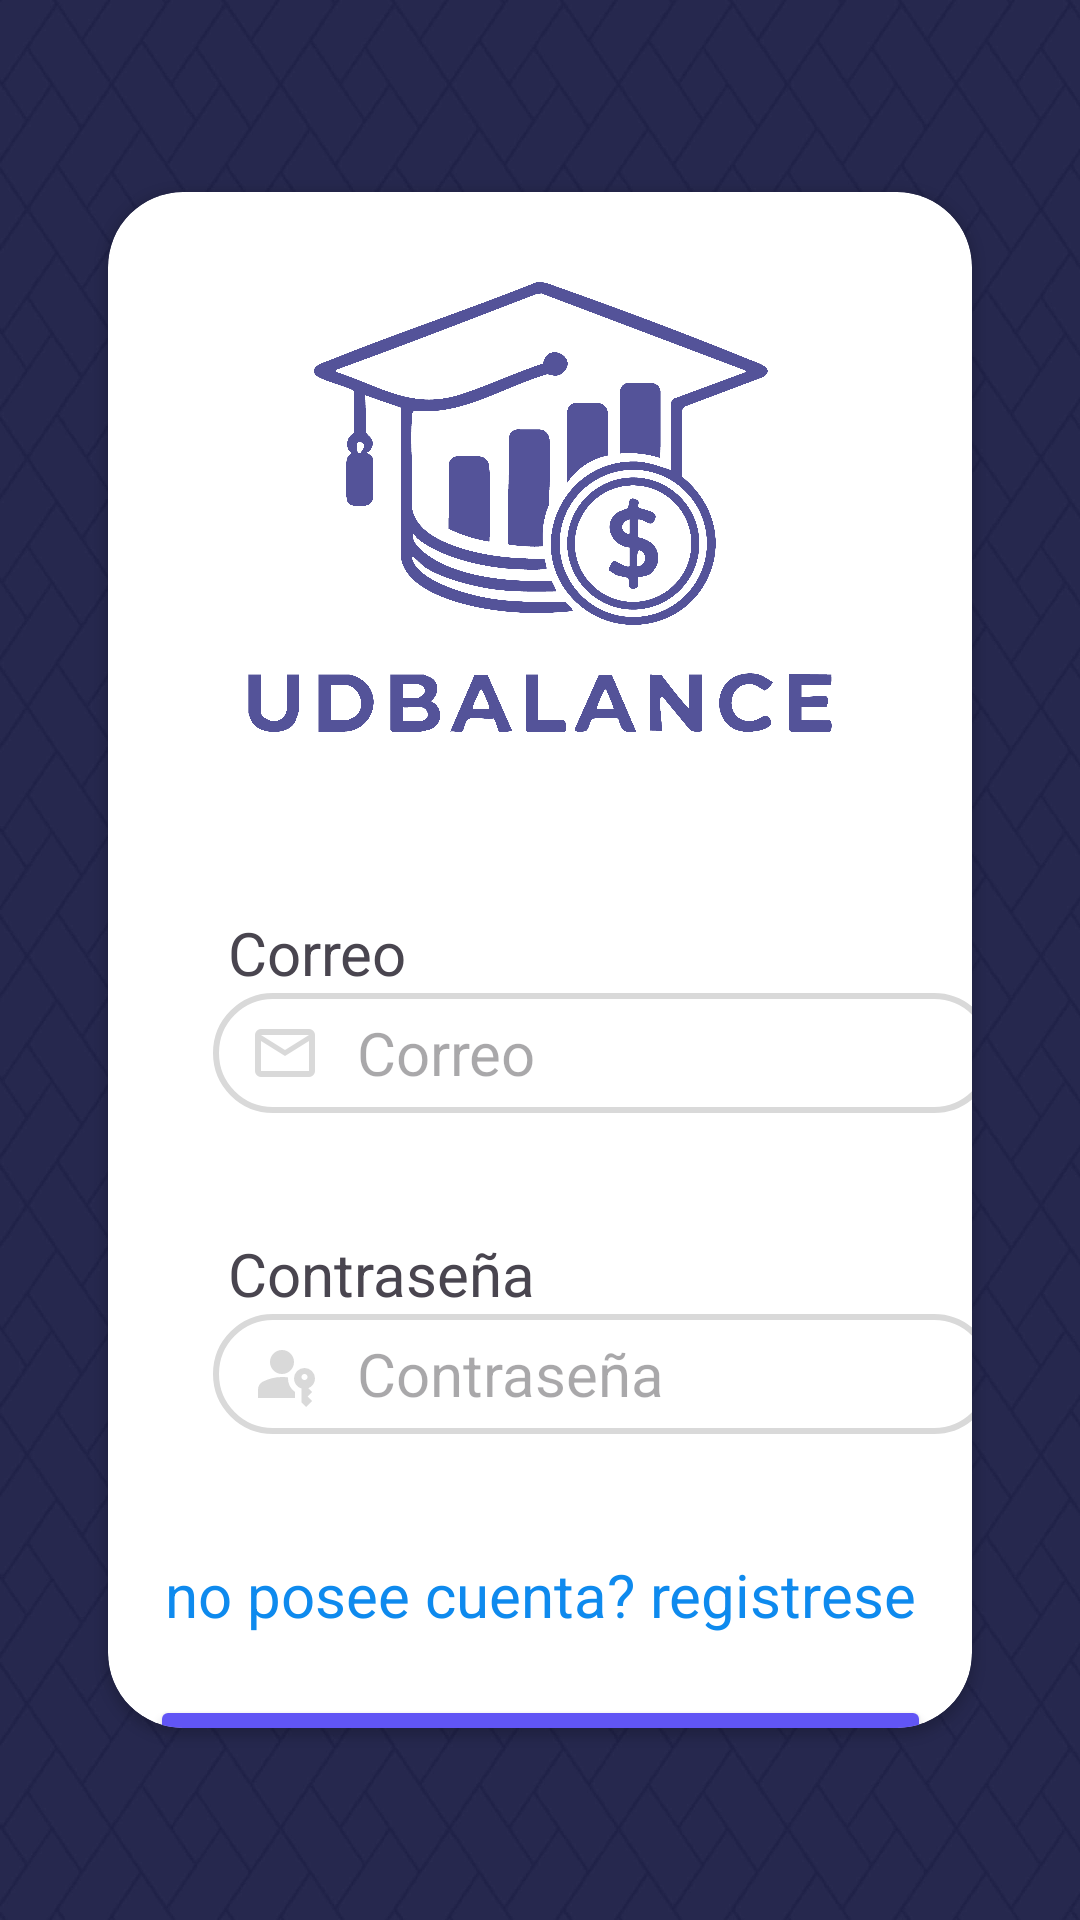

The Android layout XML behind this screen, and the referenced resources:
<!-- AndroidManifest.xml: application theme Theme.ProyectoDeCatedra -->
<!-- res/layout/activity_login.xml -->
<?xml version="1.0" encoding="utf-8"?>
<androidx.constraintlayout.widget.ConstraintLayout xmlns:android="http://schemas.android.com/apk/res/android"
    xmlns:app="http://schemas.android.com/apk/res-auto"
    xmlns:tools="http://schemas.android.com/tools"
    android:id="@+id/main"
    android:layout_width="match_parent"
    android:layout_height="match_parent"
    tools:context=".login"
    tools:ignore="HardcodedText"
    android:background="@drawable/fondologin">
    <androidx.constraintlayout.widget.Guideline
        android:id="@+id/techo"
        android:layout_width="match_parent"
        android:layout_height="match_parent"
        android:orientation="horizontal"
        app:layout_constraintGuide_percent="0.10"
        />
    <androidx.constraintlayout.widget.Guideline
        android:id="@+id/base"
        android:layout_width="match_parent"
        android:layout_height="match_parent"
        android:orientation="horizontal"
        app:layout_constraintGuide_percent="0.90"
        />

    <androidx.constraintlayout.widget.Guideline
        android:id="@+id/izquierda"
        android:layout_width="match_parent"
        android:layout_height="match_parent"
        android:orientation="vertical"
        app:layout_constraintGuide_percent="0.10"
        />

    <androidx.constraintlayout.widget.Guideline
        android:id="@+id/derecha"
        android:layout_width="match_parent"
        android:layout_height="match_parent"
        android:orientation="vertical"
        app:layout_constraintGuide_percent="0.90"
        />

    <androidx.cardview.widget.CardView
        app:cardCornerRadius="25dp"
        android:layout_width="0dp"
        android:layout_height="0dp"
        app:layout_constraintEnd_toEndOf="@+id/derecha"
        app:layout_constraintStart_toStartOf="@+id/izquierda"
        app:layout_constraintBottom_toBottomOf="@+id/base"
        app:layout_constraintTop_toTopOf="@+id/techo"
        >
        <androidx.constraintlayout.widget.ConstraintLayout
            android:layout_width="match_parent"
            android:layout_height="match_parent"
            >

            <ImageView
                android:id="@+id/logoimg"
                android:layout_width="200dp"
                android:layout_height="150dp"
                android:layout_marginTop="30dp"
                app:layout_constraintStart_toStartOf="parent"
                app:layout_constraintTop_toTopOf="parent"
                app:layout_constraintEnd_toEndOf="parent"
                android:contentDescription="Logo app"
                android:src="@drawable/logo"
                />

            <TextView
                android:id="@+id/correotxt"
                android:layout_width="wrap_content"
                android:layout_height="wrap_content"
                android:textSize="20sp"
                android:layout_marginTop="60dp"
                app:layout_constraintStart_toStartOf="parent"
                app:layout_constraintTop_toBottomOf="@+id/logoimg"
                android:layout_marginStart="40dp"
                android:text="Correo"
                />
            <EditText
                android:id="@+id/correoedit"
                android:layout_width="wrap_content"
                android:layout_height="40dp"
                android:textSize="20sp"
                android:ems="11"
                app:layout_constraintStart_toStartOf="parent"
                app:layout_constraintTop_toBottomOf="@+id/correotxt"
                android:layout_marginStart="35dp"
                android:inputType="textEmailAddress"
                android:hint="Correo"
                android:autofillHints="emailAddress"
                android:drawablePadding="12dp"
                android:paddingStart="12dp"
                android:drawableStart="@drawable/icono_mail"
                android:drawableTint="@color/selector_boxes"
                android:background="@drawable/selector_et_redondo"
                />
            <TextView
                android:id="@+id/passtxt"
                android:layout_width="wrap_content"
                android:layout_height="wrap_content"
                android:textSize="20sp"
                android:layout_marginTop="40dp"
                app:layout_constraintStart_toStartOf="parent"
                app:layout_constraintTop_toBottomOf="@+id/correoedit"
                android:layout_marginStart="40dp"
                android:text="Contraseña"
                />
            <EditText
                android:id="@+id/passhint"
                android:layout_width="wrap_content"
                android:layout_height="40dp"
                android:textSize="20sp"
                android:ems="11"
                app:layout_constraintStart_toStartOf="parent"
                app:layout_constraintTop_toBottomOf="@+id/passtxt"
                android:layout_marginStart="35dp"
                android:hint="Contraseña"
                android:drawablePadding="12dp"
                android:inputType="textPassword"
                android:autofillHints="false"
                android:paddingStart="12dp"
                android:drawableStart="@drawable/icono_pass"
                android:drawableTint="@color/selector_boxes"
                android:background="@drawable/selector_et_redondo"
                />
            <TextView
                android:id="@+id/registrolink"
                android:layout_width="wrap_content"
                android:layout_height="wrap_content"
                android:textSize="20sp"
                android:layout_marginTop="40dp"
                app:layout_constraintStart_toStartOf="parent"
                app:layout_constraintEnd_toEndOf="parent"
                app:layout_constraintTop_toBottomOf="@+id/passhint"
                android:clickable="true"
                android:focusable="true"
                android:autoLink="none"
                android:textColor="@color/celeste"
                android:text="no posee cuenta? registrese"
                />
            <Button
                android:id="@+id/btningresar"
                android:layout_width="wrap_content"
                android:layout_height="wrap_content"
                android:textSize="20sp"
                android:ems="11"
                android:layout_marginTop="20dp"
                app:layout_constraintStart_toStartOf="parent"
                app:layout_constraintEnd_toEndOf="parent"
                app:layout_constraintTop_toBottomOf="@+id/registrolink"
                android:autoLink="none"
                android:text="iniciar sesion"
                android:backgroundTint="@color/cyan"
                />
        </androidx.constraintlayout.widget.ConstraintLayout>
    </androidx.cardview.widget.CardView>

</androidx.constraintlayout.widget.ConstraintLayout>
<!-- resources referenced by this layout -->
<resources>
  <color name="celeste">#0E8AEE</color>
  <color name="cyan">#6155F5</color>
  <!-- drawable fondologin: jpg bitmap (drawable, 139844 bytes) -->
  <!-- drawable icono_mail (drawable) -->
  <vector xmlns:android="http://schemas.android.com/apk/res/android"
      android:width="24dp"
      android:height="24dp"
      android:viewportWidth="960"
      android:viewportHeight="960"
      >
    <path
        android:pathData="M160,800q-33,0 -56.5,-23.5T80,720v-480q0,-33 23.5,-56.5T160,160h640q33,0 56.5,23.5T880,240v480q0,33 -23.5,56.5T800,800L160,800ZM480,520L160,320v400h640v-400L480,520ZM480,440 L800,240L160,240l320,200ZM160,320v-80,480 -400Z"
        android:fillColor="#D9D9D9"/>
  </vector>
  <!-- drawable icono_pass (drawable) -->
  <vector xmlns:android="http://schemas.android.com/apk/res/android"
      android:width="24dp"
      android:height="24dp"
      android:viewportWidth="960"
      android:viewportHeight="960">
    <path
        android:pathData="M120,800v-112q0,-34 17.5,-62.5T184,582q62,-31 126,-46.5T440,520q20,0 40,1.5t40,4.5q-4,58 21,109.5t73,84.5v80L120,800ZM760,920l-60,-60v-186q-44,-13 -72,-49.5T600,540q0,-58 41,-99t99,-41q58,0 99,41t41,99q0,45 -25.5,80T790,670l50,50 -60,60 60,60 -80,80ZM440,480q-66,0 -113,-47t-47,-113q0,-66 47,-113t113,-47q66,0 113,47t47,113q0,66 -47,113t-113,47ZM768.5,548.5Q780,537 780,520t-11.5,-28.5Q757,480 740,480t-28.5,11.5Q700,503 700,520t11.5,28.5Q723,560 740,560t28.5,-11.5Z"
        android:fillColor="#D9D9D9"/>
  </vector>
  <!-- drawable logo: png bitmap (drawable, 175782 bytes) -->
  <!-- drawable selector_et_redondo (drawable) -->
  <?xml version="1.0" encoding="utf-8"?>
  <selector xmlns:android="http://schemas.android.com/apk/res/android">
  <item android:state_enabled="true" android:state_focused="true">
      <shape android:shape="rectangle">
      <solid android:color="@color/white"/>
      <corners android:radius="25dp"/>
      <stroke android:width="2dp" android:color="@color/cyan"/>
      </shape>
  </item>
  
      <item android:state_enabled="true" >
          <shape android:shape="rectangle">
              <solid android:color="@color/white"/>
              <corners android:radius="25dp"/>
              <stroke android:width="2dp" android:color="@color/gris"/>
          </shape>
      </item>
  
  </selector>
  <style name="Theme.ProyectoDeCatedra" parent="Base.Theme.ProyectoDeCatedra" />
  <color name="white">#FFFFFFFF</color>
  <color name="gris">#D9D9D9</color>
  <style name="Base.Theme.ProyectoDeCatedra" parent="Theme.Material3.DayNight.NoActionBar">
          
          
      </style>
</resources>
